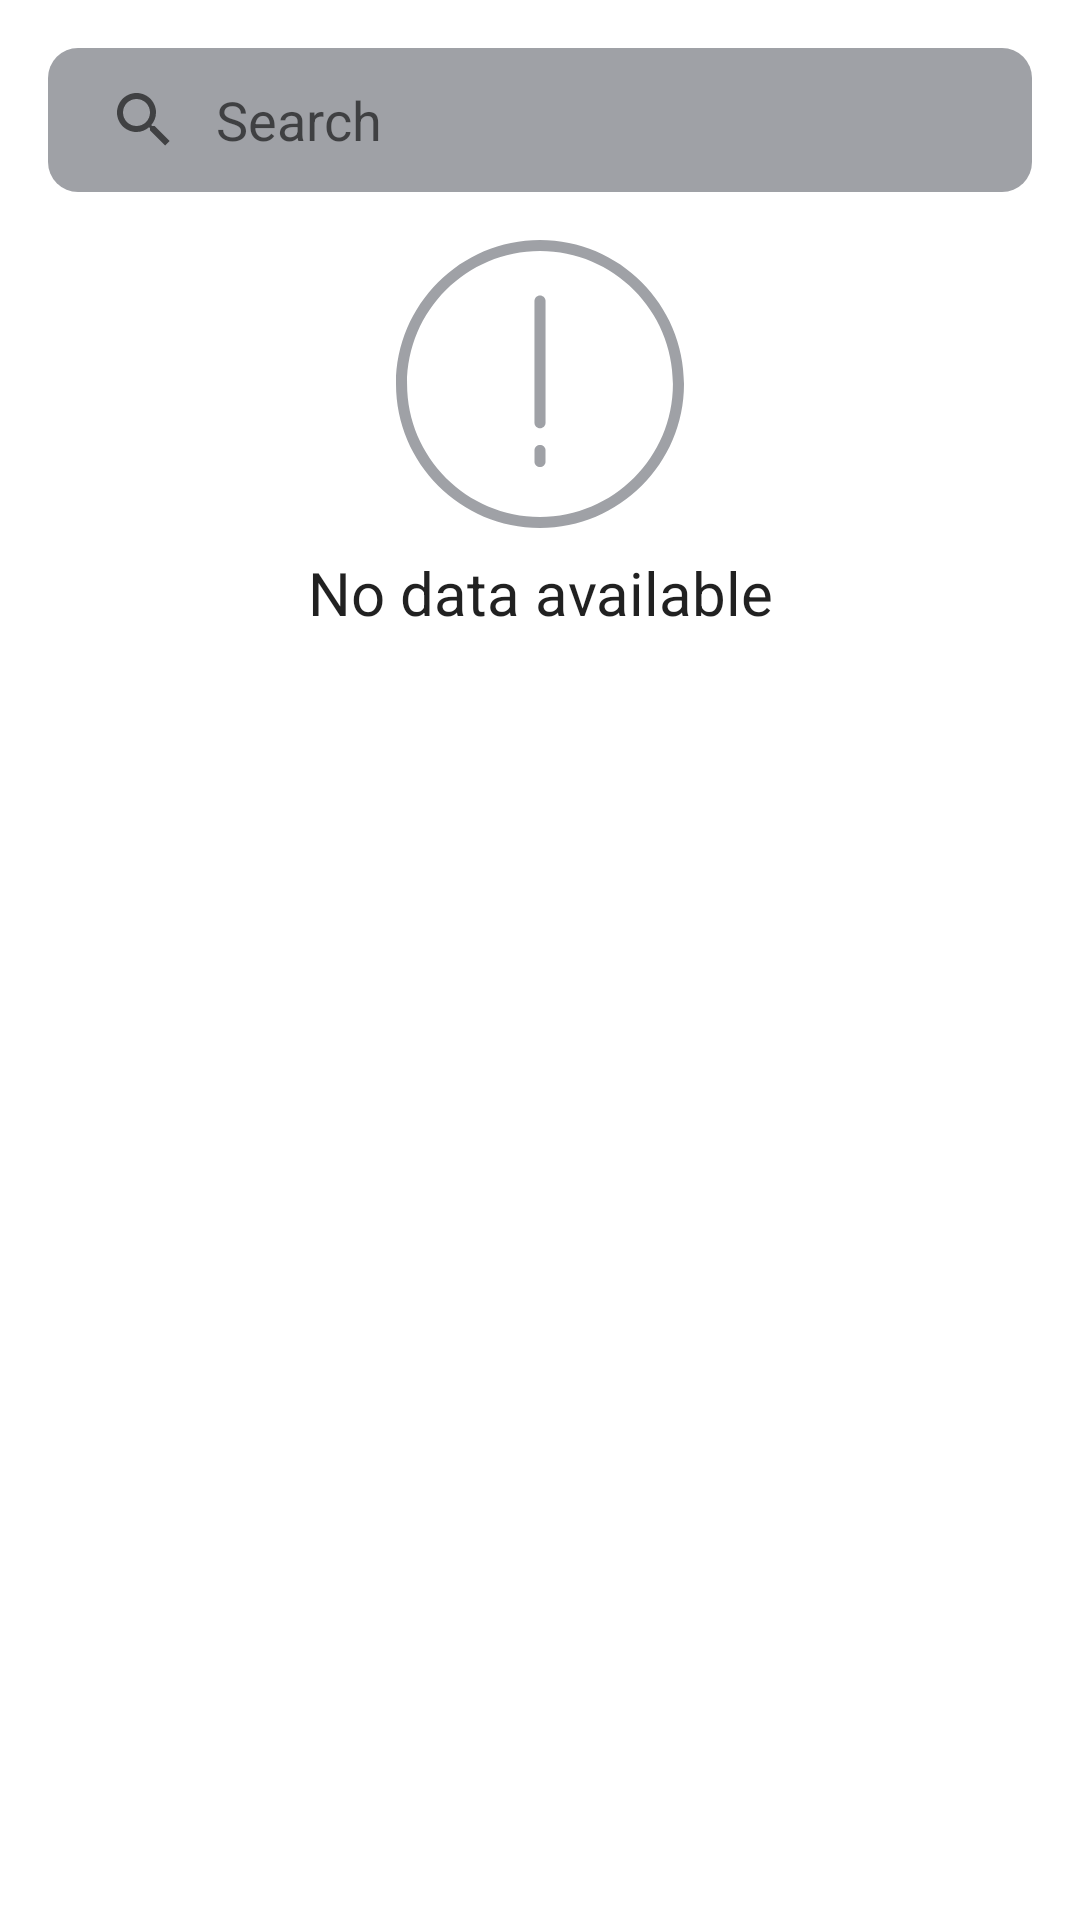

Produce the Android XML layout that renders to this screen, including the resource entries it uses.
<!-- AndroidManifest.xml: application theme AppTheme -->
<!-- res/layout/fragment_search_movie.xml -->
<?xml version="1.0" encoding="utf-8"?>
<layout xmlns:android="http://schemas.android.com/apk/res/android"
    xmlns:app="http://schemas.android.com/apk/res-auto">

    <androidx.core.widget.NestedScrollView
        android:id="@+id/nestedSearch"
        android:layout_width="match_parent"
        android:layout_height="match_parent"
        android:focusableInTouchMode="true">

        <androidx.constraintlayout.widget.ConstraintLayout
            android:layout_width="match_parent"
            android:layout_height="match_parent"
            android:focusableInTouchMode="true">

            <androidx.appcompat.widget.SearchView
                android:id="@+id/searchMovie"
                android:layout_width="match_parent"
                android:layout_height="wrap_content"
                android:layout_margin="@dimen/dp_16"
                android:background="@drawable/background_button"
                app:iconifiedByDefault="false"
                app:layout_constraintStart_toStartOf="parent"
                app:layout_constraintTop_toTopOf="parent"
                app:queryBackground="@android:color/transparent"
                app:queryHint="@string/search"
                app:searchHintIcon="@drawable/ic_search"
                app:showAsAction="always|collapseActionView" />

            <androidx.recyclerview.widget.RecyclerView
                android:id="@+id/recyclerSearchParent"
                android:layout_width="match_parent"
                android:layout_height="wrap_content"
                android:layout_marginStart="@dimen/dp_16"
                android:layout_marginTop="@dimen/dp_16"
                app:layoutManager="androidx.recyclerview.widget.LinearLayoutManager"
                app:layout_constraintStart_toStartOf="parent"
                app:layout_constraintTop_toBottomOf="@+id/searchMovie" />

            <TextView
                android:id="@+id/textActor"
                android:layout_width="wrap_content"
                android:layout_height="match_parent"
                android:layout_marginStart="@dimen/dp_16"
                android:layout_marginTop="@dimen/dp_8"
                android:text="@string/cast"
                android:textColor="?android:attr/textColorPrimary"
                android:textSize="@dimen/sp_16"
                android:visibility="gone"
                app:layout_constraintStart_toStartOf="parent"
                app:layout_constraintTop_toBottomOf="@+id/recyclerSearchParent" />

            <androidx.recyclerview.widget.RecyclerView
                android:id="@+id/recyclerActors"
                android:layout_width="match_parent"
                android:layout_height="wrap_content"
                android:layout_marginStart="@dimen/dp_16"
                android:layout_marginTop="@dimen/dp_8"
                android:orientation="horizontal"
                app:layoutManager="androidx.recyclerview.widget.LinearLayoutManager"
                app:layout_constraintStart_toStartOf="parent"
                app:layout_constraintTop_toBottomOf="@+id/textActor" />

            <include
                android:id="@+id/layoutEmptySearch"
                layout="@layout/empty_layout"
                android:layout_width="match_parent"
                android:layout_height="wrap_content"
                android:layout_marginTop="@dimen/dp_8"
                app:layout_constraintBottom_toBottomOf="parent"
                app:layout_constraintEnd_toEndOf="parent"
                app:layout_constraintStart_toStartOf="parent"
                app:layout_constraintTop_toBottomOf="@+id/searchMovie" />
        </androidx.constraintlayout.widget.ConstraintLayout>
    </androidx.core.widget.NestedScrollView>
</layout>
<!-- res/layout/empty_layout.xml (included above) -->
<?xml version="1.0" encoding="utf-8"?>
<androidx.constraintlayout.widget.ConstraintLayout xmlns:android="http://schemas.android.com/apk/res/android"
    xmlns:app="http://schemas.android.com/apk/res-auto"
    android:layout_width="match_parent"
    android:layout_height="wrap_content">

    <ImageView
        android:id="@+id/imageWarning"
        android:layout_width="wrap_content"
        android:layout_height="wrap_content"
        android:layout_marginTop="@dimen/dp_8"
        android:src="@drawable/ic_warning"
        app:layout_constraintEnd_toEndOf="parent"
        app:layout_constraintStart_toStartOf="parent"
        app:layout_constraintTop_toTopOf="parent" />

    <TextView
        android:id="@+id/textNoticeWarning"
        android:layout_width="match_parent"
        android:layout_height="wrap_content"
        android:layout_marginTop="@dimen/dp_8"
        android:text="@string/no_data"
        android:textAlignment="center"
        android:textColor="?android:attr/textColorPrimary"
        android:textSize="@dimen/sp_20"
        app:layout_constraintBottom_toBottomOf="parent"
        app:layout_constraintEnd_toEndOf="parent"
        app:layout_constraintStart_toStartOf="parent"
        app:layout_constraintTop_toBottomOf="@+id/imageWarning" />
</androidx.constraintlayout.widget.ConstraintLayout>
<!-- resources referenced by this layout -->
<resources>
  <dimen name="dp_16">16dp</dimen>
  <dimen name="dp_8">8dp</dimen>
  <dimen name="sp_16">16sp</dimen>
  <dimen name="sp_20">20sp</dimen>
  <!-- drawable background_button (drawable) -->
  <selector xmlns:android="http://schemas.android.com/apk/res/android">
      <item>
          <shape>
              <solid android:color="@color/colorGrey" />
              <corners android:radius="@dimen/dp_10" />
          </shape>
      </item>
  </selector>
  <!-- drawable ic_search (drawable) -->
  <vector xmlns:android="http://schemas.android.com/apk/res/android"
      android:width="24dp"
      android:height="24dp"
      android:viewportHeight="24.0"
      android:viewportWidth="24.0">
      <path
          android:fillColor="#9fa1a6"
          android:pathData="M15.5,14h-0.79l-0.28,-0.27C15.41,12.59 16,11.11 16,9.5 16,5.91 13.09,3 9.5,3S3,5.91 3,9.5 5.91,16 9.5,16c1.61,0 3.09,-0.59 4.23,-1.57l0.27,0.28v0.79l5,4.99L20.49,19l-4.99,-5zM9.5,14C7.01,14 5,11.99 5,9.5S7.01,5 9.5,5 14,7.01 14,9.5 11.99,14 9.5,14z" />
  </vector>
  <!-- drawable ic_warning (drawable) -->
  <vector xmlns:android="http://schemas.android.com/apk/res/android"
      android:width="96dp"
      android:height="96dp"
      android:viewportHeight="96"
      android:viewportWidth="96">
      <path
          android:fillAlpha="1"
          android:fillColor="#9fa1a6"
          android:fillType="nonZero"
          android:pathData="M48,0C21.5352,0 0,21.5313 0,48C0,74.4688 21.5352,96 48,96C74.4648,96 96,74.4688 96,48C96,21.5313 74.4648,0 48,0ZM48,92.3086C23.5703,92.3086 3.6914,72.4297 3.6914,48C3.6914,23.5703 23.5703,3.6914 48,3.6914C72.4297,3.6914 92.3086,23.5703 92.3086,48C92.3086,72.4297 72.4297,92.3086 48,92.3086ZM48,92.3086"
          android:strokeColor="#00000000" />
      <path
          android:fillAlpha="1"
          android:fillColor="#9fa1a6"
          android:fillType="nonZero"
          android:pathData="M48,18.4609C46.9805,18.4609 46.1523,19.2852 46.1523,20.3086L46.1523,60.9219C46.1523,61.9453 46.9805,62.7695 48,62.7695C49.0195,62.7695 49.8477,61.9453 49.8477,60.9219L49.8477,20.3086C49.8477,19.2852 49.0195,18.4609 48,18.4609ZM48,18.4609"
          android:strokeColor="#00000000" />
      <path
          android:fillAlpha="1"
          android:fillColor="#9fa1a6"
          android:fillType="nonZero"
          android:pathData="M48,68.3086C46.9805,68.3086 46.1523,69.1328 46.1523,70.1523L46.1523,73.8477C46.1523,74.8672 46.9805,75.6914 48,75.6914C49.0195,75.6914 49.8477,74.8672 49.8477,73.8477L49.8477,70.1523C49.8477,69.1328 49.0195,68.3086 48,68.3086ZM48,68.3086"
          android:strokeColor="#00000000" />
  </vector>
  <string name="cast">Actors</string>
  <string name="no_data">No data available</string>
  <string name="search">Search</string>
  <style name="AppTheme" parent="Theme.MaterialComponents.DayNight.NoActionBar">
          
          <item name="colorPrimary">@color/colorPrimary</item>
          <item name="colorPrimaryDark">@color/colorPrimaryDark</item>
          <item name="colorAccent">@color/colorAccent</item>
      </style>
  <color name="colorGrey">#9fa1a6</color>
  <dimen name="dp_10">10dp</dimen>
  <color name="colorPrimary">#008577</color>
  <color name="colorPrimaryDark">#00574B</color>
  <color name="colorAccent">#D81B60</color>
</resources>
